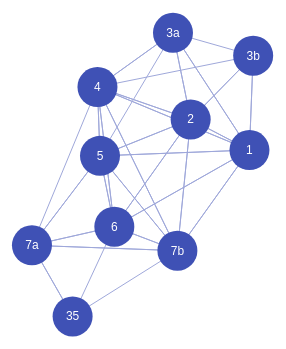
D3 v4 page, settled after 480 driven frames (8 s of simulated time); the page loaded 1 data file(s).


    window.onload = function () {
      networkViz();
    }
  
// ── main.js
function networkViz() {
  let svg = d3.select("svg");
  let width = +svg.attr("width");
  let height = +svg.attr("height");

  let simulation = d3.forceSimulation()
    .force("link", d3.forceLink().id(d => d.id))
    .force("charge", d3.forceManyBody().strength(-800))
    .force("center", d3.forceCenter(width / 2, height / 2));

  d3.json("cocomac_fv91_connectivity.json", (error, data) => {
    if (error) return console.error('error loading data', error);

    console.log('read data', data);

    let vertices = d3.keys(data);
    vertices = vertices.slice(0, 10);
    vertexSet = d3.set(vertices);
    console.log('vertices', vertices);

    let nodes = vertices.map(v => ({id: v}));
    let links = [];
    vertices.forEach(v => {
      edgeMap = data[v];
      d3.keys(edgeMap).forEach(other => {
        if (!vertexSet.has(other)) return;
        if (v === other) return;  // skip self-edges
        if (edgeMap[other] === 1) links.push({source: v, target: other});
      })
    })

    console.log('nodes', nodes);
    console.log('links', links);

    let link = svg.append("g")
        .attr("class", "links")
      .selectAll("line")
      .data(links)
      .enter().append("line")
        .attr("stroke-width", 1);

    let node = svg.append("g")
        .attr("class", "nodes")
      .selectAll(".circle")
      .data(nodes)
      .enter().append("g")
        .classed('circle', true)

    const nodeSize = 20;
    node.append('circle')
        .attr('cx', 0)
        .attr('cy', 0)
        .attr("r", nodeSize)
      .append("title")
        .text(d => d.id);

    const fontSize = 12;
    node.append('text')
      .text(d => d.id.replace('FV91-', ''))
      .attr('x', 0)
      .attr('y', nodeSize / 2 - fontSize / 2)
      .attr('text-anchor', 'middle')
      .attr('fill', 'white')
      .attr('font-size', fontSize)

    simulation
      .nodes(nodes)
      .on("tick", ticked);

    simulation.force("link")
      .links(links);

    function ticked() {
      link
        .attr("x1", d => d.source.x)
        .attr("y1", d => d.source.y)
        .attr("x2", d => d.target.x)
        .attr("y2", d => d.target.y);

      node
        .attr("transform", d => `translate(${d.x}, ${d.y})`);
    }
  })
}


### data: cocomac_fv91_connectivity.json, 33890 bytes — head not shown